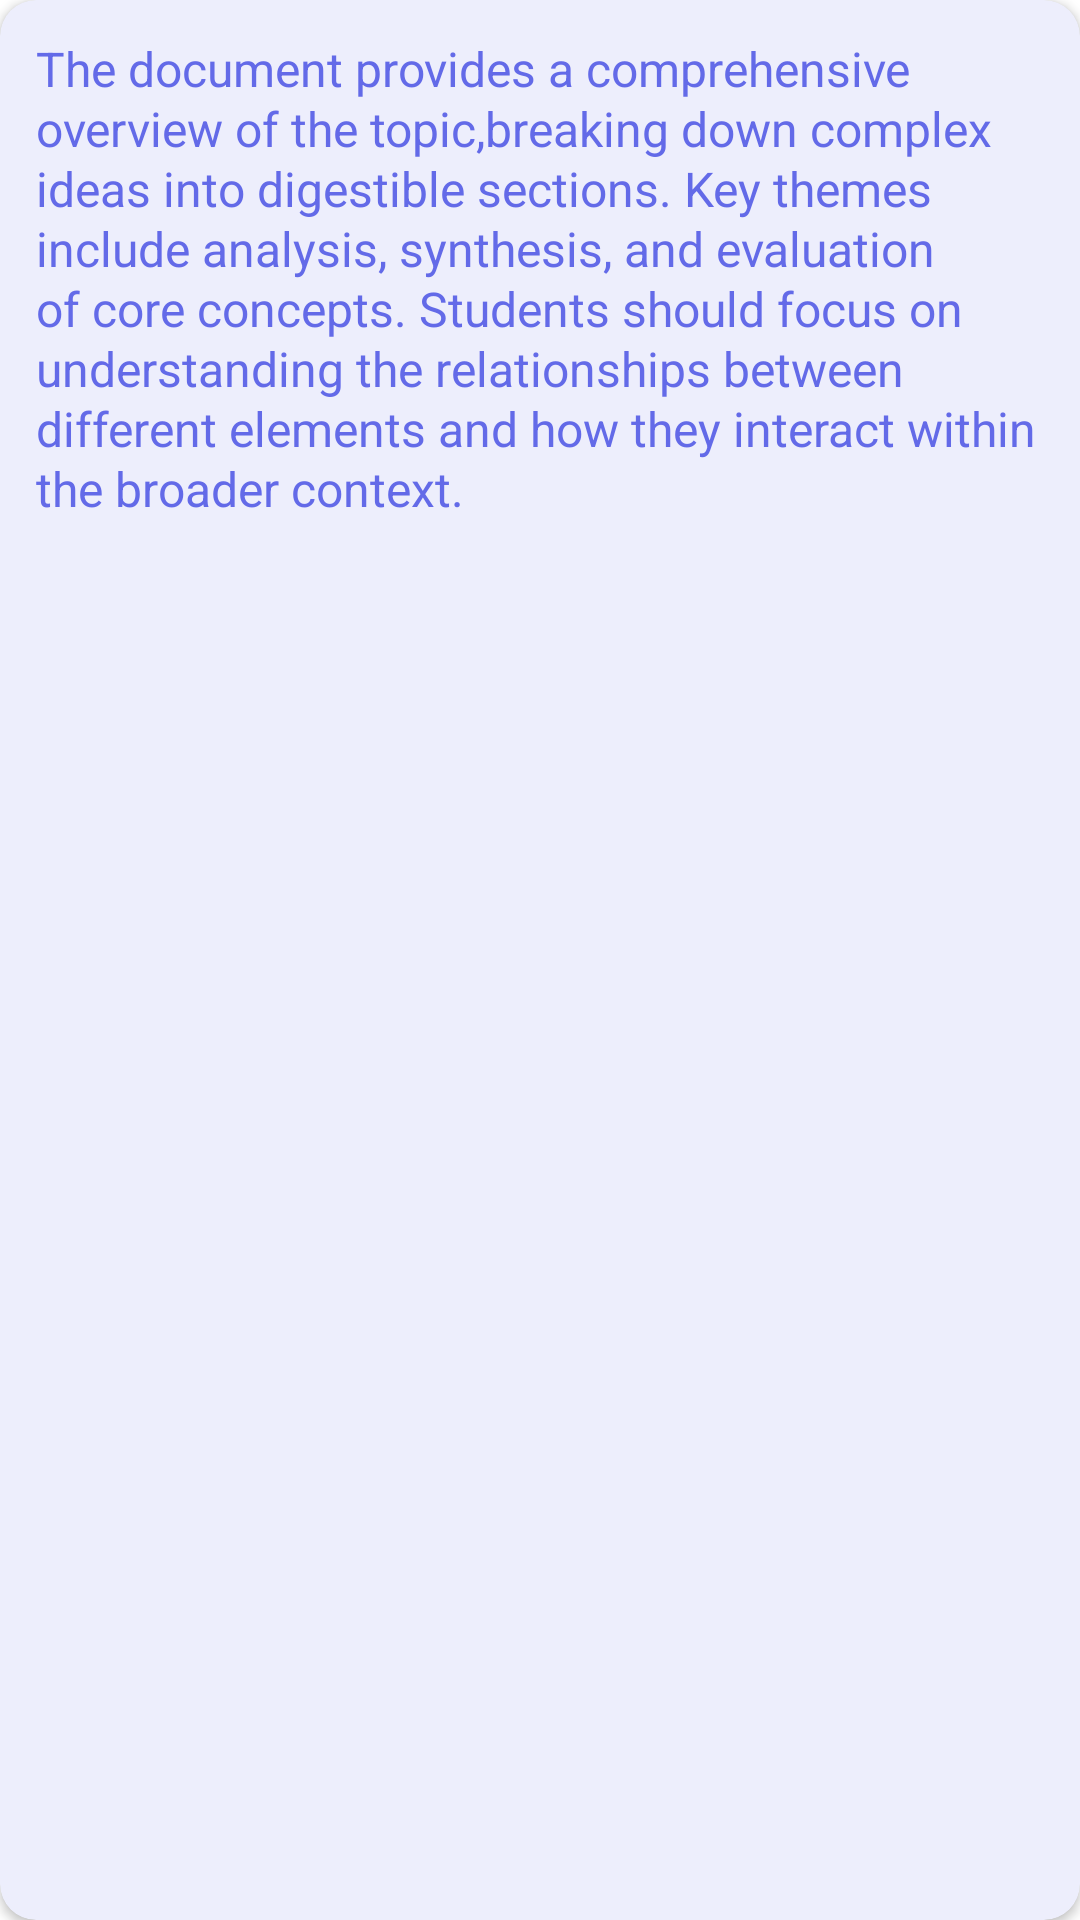

The Android layout XML behind this screen, and the referenced resources:
<!-- AndroidManifest.xml: application theme Theme.StudyAssistant -->
<!-- res/layout/rv_item_chat_user.xml -->
<?xml version="1.0" encoding="utf-8"?>
<com.google.android.material.card.MaterialCardView xmlns:android="http://schemas.android.com/apk/res/android"
    xmlns:app="http://schemas.android.com/apk/res-auto"
    android:layout_marginTop="12dp"
    android:layout_marginStart="64dp"
    android:layout_marginEnd="12dp"
    app:cardElevation="@dimen/elevation_card"
    app:strokeWidth="0dp"
    app:cardBackgroundColor="#edeefc"
    android:layout_width="match_parent"
    android:layout_height="wrap_content">

    <LinearLayout
        android:padding="12dp"
        android:layout_width="match_parent"
        android:layout_height="wrap_content">



        <com.google.android.material.textview.MaterialTextView
            android:id="@+id/txtItemChatUser"
            android:textSize="16sp"
            android:lineSpacingExtra="1dp"
            android:textColor="@color/brand_primary"
            android:text="@string/long_string"
            android:layout_width="match_parent"
            android:layout_height="wrap_content"/>

    </LinearLayout>

</com.google.android.material.card.MaterialCardView>
<!-- resources referenced by this layout -->
<resources>
  <color name="brand_primary">#636AE8</color>
  <dimen name="elevation_card">2dp</dimen>
  <string name="long_string">The document provides a comprehensive overview of the topic,breaking down complex ideas into digestible sections. Key themes include analysis, synthesis, and evaluation of core concepts. Students should focus on understanding the relationships between different elements and how they interact within the broader context.</string>
  <style name="Theme.StudyAssistant" parent="Base.Theme.StudyAssistant" />
  <style name="Base.Theme.StudyAssistant" parent="Theme.Material3.Light.NoActionBar">
  
          <item name="android:statusBarColor">@color/white</item>
  
          <item name="android:forceDarkAllowed">false</item>
          <item name="elevationOverlayEnabled">false</item>
  
          <item name="android:colorBackground">@color/white</item>
          <item name="colorSurface">@color/white</item>
  
          <item name="textInputStyle">@style/App.TextInputLayout</item>
  
  
          <item name="android:indeterminateTint">@color/brand_primary</item>
  
      </style>
  <color name="white">#FFFFFF</color>
  <style name="App.TextInputLayout" parent="Widget.Material3.TextInputLayout.OutlinedBox">
          <item name="boxCornerRadiusBottomStart">@dimen/radius_text_input</item>
          <item name="boxCornerRadiusTopEnd">@dimen/radius_text_input</item>
          <item name="boxCornerRadiusTopStart">@dimen/radius_text_input</item>
          <item name="boxCornerRadiusBottomEnd">@dimen/radius_text_input</item>
          <item name="boxBackgroundColor">@color/white</item>
          <item name="boxStrokeColor">@color/brand_primary</item>
          <item name="android:textColor">@color/text_primary</item>
          <item name="hintTextColor">@color/text_secondary</item>
      </style>
  <dimen name="radius_text_input">12dp</dimen>
  <color name="text_primary">#111827</color>
  <color name="text_secondary">#4B5563</color>
</resources>
